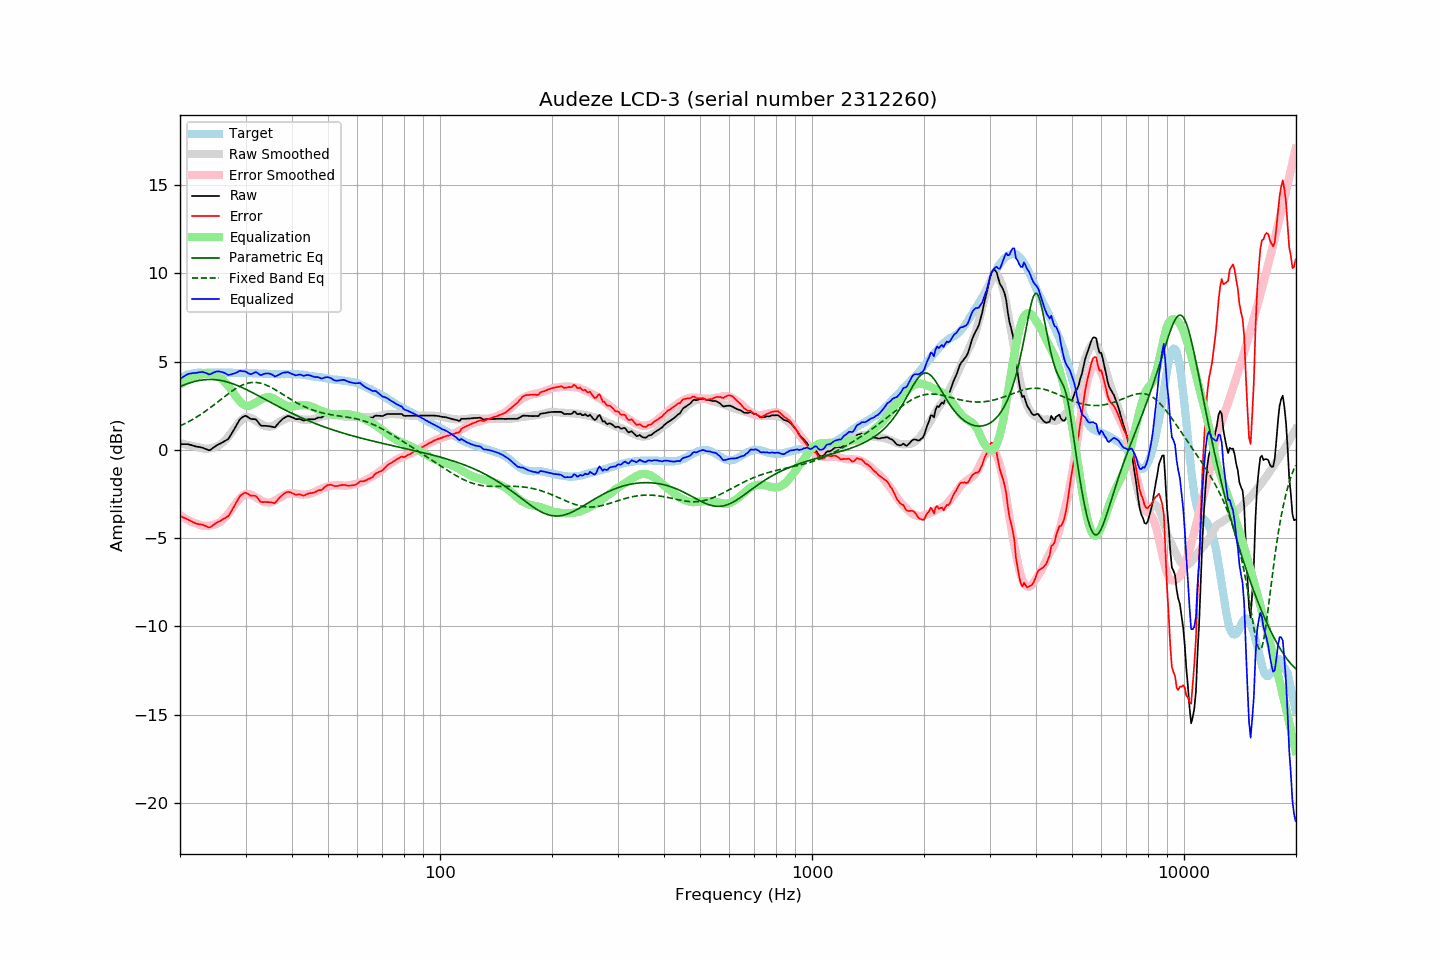

Source data for this figure (header and first rows):
frequency, raw, error, smoothed, error_smoothed, equalization, parametric_eq, fixed_band_eq, equalized_raw, equalized_smoothed, target
20.00, 0.32, -3.73, 0.39, -3.69, 3.69, 3.59, 1.36, 4.01, 4.08, 4.05
20.20, 0.32, -3.78, 0.36, -3.75, 3.75, 3.63, 1.40, 4.08, 4.12, 4.10
20.40, 0.32, -3.83, 0.34, -3.82, 3.82, 3.66, 1.44, 4.14, 4.15, 4.15
20.61, 0.32, -3.86, 0.31, -3.87, 3.87, 3.70, 1.49, 4.20, 4.19, 4.18
20.81, 0.32, -3.91, 0.29, -3.93, 3.93, 3.73, 1.53, 4.25, 4.22, 4.23
21.02, 0.32, -3.95, 0.27, -3.98, 3.98, 3.76, 1.58, 4.30, 4.25, 4.27
21.23, 0.29, -4.00, 0.25, -4.02, 4.02, 3.79, 1.63, 4.32, 4.27, 4.29
21.44, 0.27, -4.04, 0.23, -4.07, 4.07, 3.82, 1.68, 4.34, 4.30, 4.31
21.66, 0.24, -4.09, 0.21, -4.11, 4.11, 3.85, 1.73, 4.35, 4.32, 4.33
21.87, 0.21, -4.13, 0.19, -4.14, 4.14, 3.87, 1.79, 4.35, 4.33, 4.34
22.09, 0.19, -4.17, 0.18, -4.17, 4.17, 3.89, 1.84, 4.37, 4.35, 4.36
22.31, 0.17, -4.20, 0.16, -4.20, 4.20, 3.92, 1.90, 4.37, 4.36, 4.37
22.54, 0.16, -4.21, 0.13, -4.24, 4.24, 3.93, 1.96, 4.40, 4.37, 4.37
22.76, 0.14, -4.23, 0.11, -4.27, 4.27, 3.95, 2.01, 4.41, 4.37, 4.37
22.99, 0.12, -4.24, 0.09, -4.29, 4.29, 3.96, 2.08, 4.41, 4.37, 4.36
23.22, 0.08, -4.28, 0.07, -4.30, 4.30, 3.97, 2.14, 4.39, 4.38, 4.36
23.45, 0.05, -4.31, 0.07, -4.31, 4.31, 3.98, 2.20, 4.36, 4.38, 4.36
23.69, 0.01, -4.36, 0.07, -4.31, 4.31, 3.99, 2.27, 4.32, 4.38, 4.37
23.92, -0.03, -4.40, 0.07, -4.30, 4.30, 3.99, 2.33, 4.27, 4.38, 4.37
24.16, 0.00, -4.37, 0.09, -4.28, 4.28, 3.99, 2.40, 4.29, 4.38, 4.37
24.40, 0.07, -4.31, 0.11, -4.27, 4.27, 3.99, 2.47, 4.34, 4.37, 4.38
24.65, 0.14, -4.23, 0.13, -4.24, 4.24, 3.98, 2.54, 4.38, 4.37, 4.37
24.89, 0.20, -4.17, 0.16, -4.21, 4.21, 3.98, 2.61, 4.42, 4.37, 4.37
25.14, 0.26, -4.11, 0.20, -4.18, 4.18, 3.97, 2.68, 4.44, 4.38, 4.37
25.39, 0.31, -4.07, 0.24, -4.13, 4.13, 3.95, 2.75, 4.45, 4.38, 4.38
25.65, 0.35, -4.03, 0.30, -4.08, 4.08, 3.94, 2.82, 4.43, 4.38, 4.38
25.91, 0.40, -3.97, 0.37, -4.01, 4.01, 3.92, 2.90, 4.41, 4.38, 4.37
26.16, 0.45, -3.92, 0.45, -3.93, 3.93, 3.90, 2.97, 4.38, 4.38, 4.37
26.43, 0.51, -3.86, 0.54, -3.84, 3.84, 3.88, 3.04, 4.35, 4.37, 4.37
26.69, 0.56, -3.81, 0.64, -3.73, 3.73, 3.86, 3.11, 4.30, 4.37, 4.37
26.96, 0.61, -3.76, 0.74, -3.63, 3.63, 3.83, 3.18, 4.24, 4.37, 4.37
27.23, 0.75, -3.62, 0.86, -3.51, 3.51, 3.80, 3.24, 4.26, 4.37, 4.37
27.50, 0.90, -3.47, 0.99, -3.38, 3.38, 3.77, 3.31, 4.28, 4.37, 4.37
27.77, 1.07, -3.30, 1.12, -3.25, 3.25, 3.74, 3.37, 4.31, 4.37, 4.36
28.05, 1.21, -3.15, 1.24, -3.12, 3.12, 3.71, 3.43, 4.34, 4.36, 4.36
28.33, 1.37, -2.98, 1.36, -3.00, 3.00, 3.67, 3.49, 4.37, 4.36, 4.35
28.62, 1.53, -2.82, 1.48, -2.89, 2.89, 3.64, 3.54, 4.42, 4.36, 4.35
28.90, 1.69, -2.67, 1.58, -2.78, 2.78, 3.60, 3.59, 4.47, 4.36, 4.36
29.19, 1.79, -2.56, 1.68, -2.68, 2.68, 3.56, 3.64, 4.48, 4.36, 4.35
29.48, 1.85, -2.51, 1.76, -2.60, 2.60, 3.52, 3.68, 4.45, 4.36, 4.36
29.78, 1.91, -2.44, 1.82, -2.54, 2.54, 3.47, 3.72, 4.45, 4.36, 4.35
30.08, 1.93, -2.43, 1.85, -2.50, 2.50, 3.43, 3.75, 4.43, 4.35, 4.36
30.38, 1.87, -2.48, 1.86, -2.49, 2.49, 3.39, 3.78, 4.37, 4.35, 4.35
30.68, 1.81, -2.54, 1.85, -2.50, 2.50, 3.34, 3.80, 4.32, 4.35, 4.35
30.99, 1.75, -2.60, 1.82, -2.53, 2.53, 3.29, 3.81, 4.29, 4.35, 4.35
31.30, 1.74, -2.60, 1.77, -2.57, 2.57, 3.25, 3.82, 4.32, 4.35, 4.34
31.61, 1.74, -2.60, 1.72, -2.62, 2.62, 3.20, 3.82, 4.36, 4.34, 4.34
31.93, 1.73, -2.61, 1.67, -2.67, 2.67, 3.15, 3.82, 4.41, 4.34, 4.34
32.24, 1.64, -2.69, 1.61, -2.73, 2.73, 3.10, 3.81, 4.37, 4.34, 4.33
32.57, 1.52, -2.81, 1.55, -2.78, 2.78, 3.06, 3.80, 4.31, 4.33, 4.33
32.89, 1.40, -2.93, 1.49, -2.84, 2.84, 3.01, 3.78, 4.24, 4.33, 4.33
33.22, 1.36, -2.96, 1.43, -2.89, 2.89, 2.96, 3.76, 4.25, 4.32, 4.32
33.55, 1.36, -2.96, 1.39, -2.93, 2.93, 2.91, 3.73, 4.29, 4.32, 4.32
33.89, 1.36, -2.95, 1.35, -2.96, 2.96, 2.86, 3.69, 4.32, 4.31, 4.31
34.23, 1.35, -2.96, 1.33, -2.98, 2.98, 2.81, 3.66, 4.33, 4.31, 4.31
34.57, 1.34, -2.96, 1.32, -2.99, 2.99, 2.76, 3.62, 4.33, 4.31, 4.30
34.92, 1.33, -2.97, 1.32, -2.98, 2.98, 2.71, 3.57, 4.32, 4.30, 4.30
35.27, 1.31, -2.98, 1.33, -2.96, 2.96, 2.66, 3.52, 4.28, 4.30, 4.29
35.62, 1.29, -3.00, 1.37, -2.93, 2.93, 2.61, 3.47, 4.22, 4.30, 4.29
35.97, 1.27, -3.02, 1.42, -2.88, 2.88, 2.56, 3.42, 4.15, 4.29, 4.29
... 635 more rows
